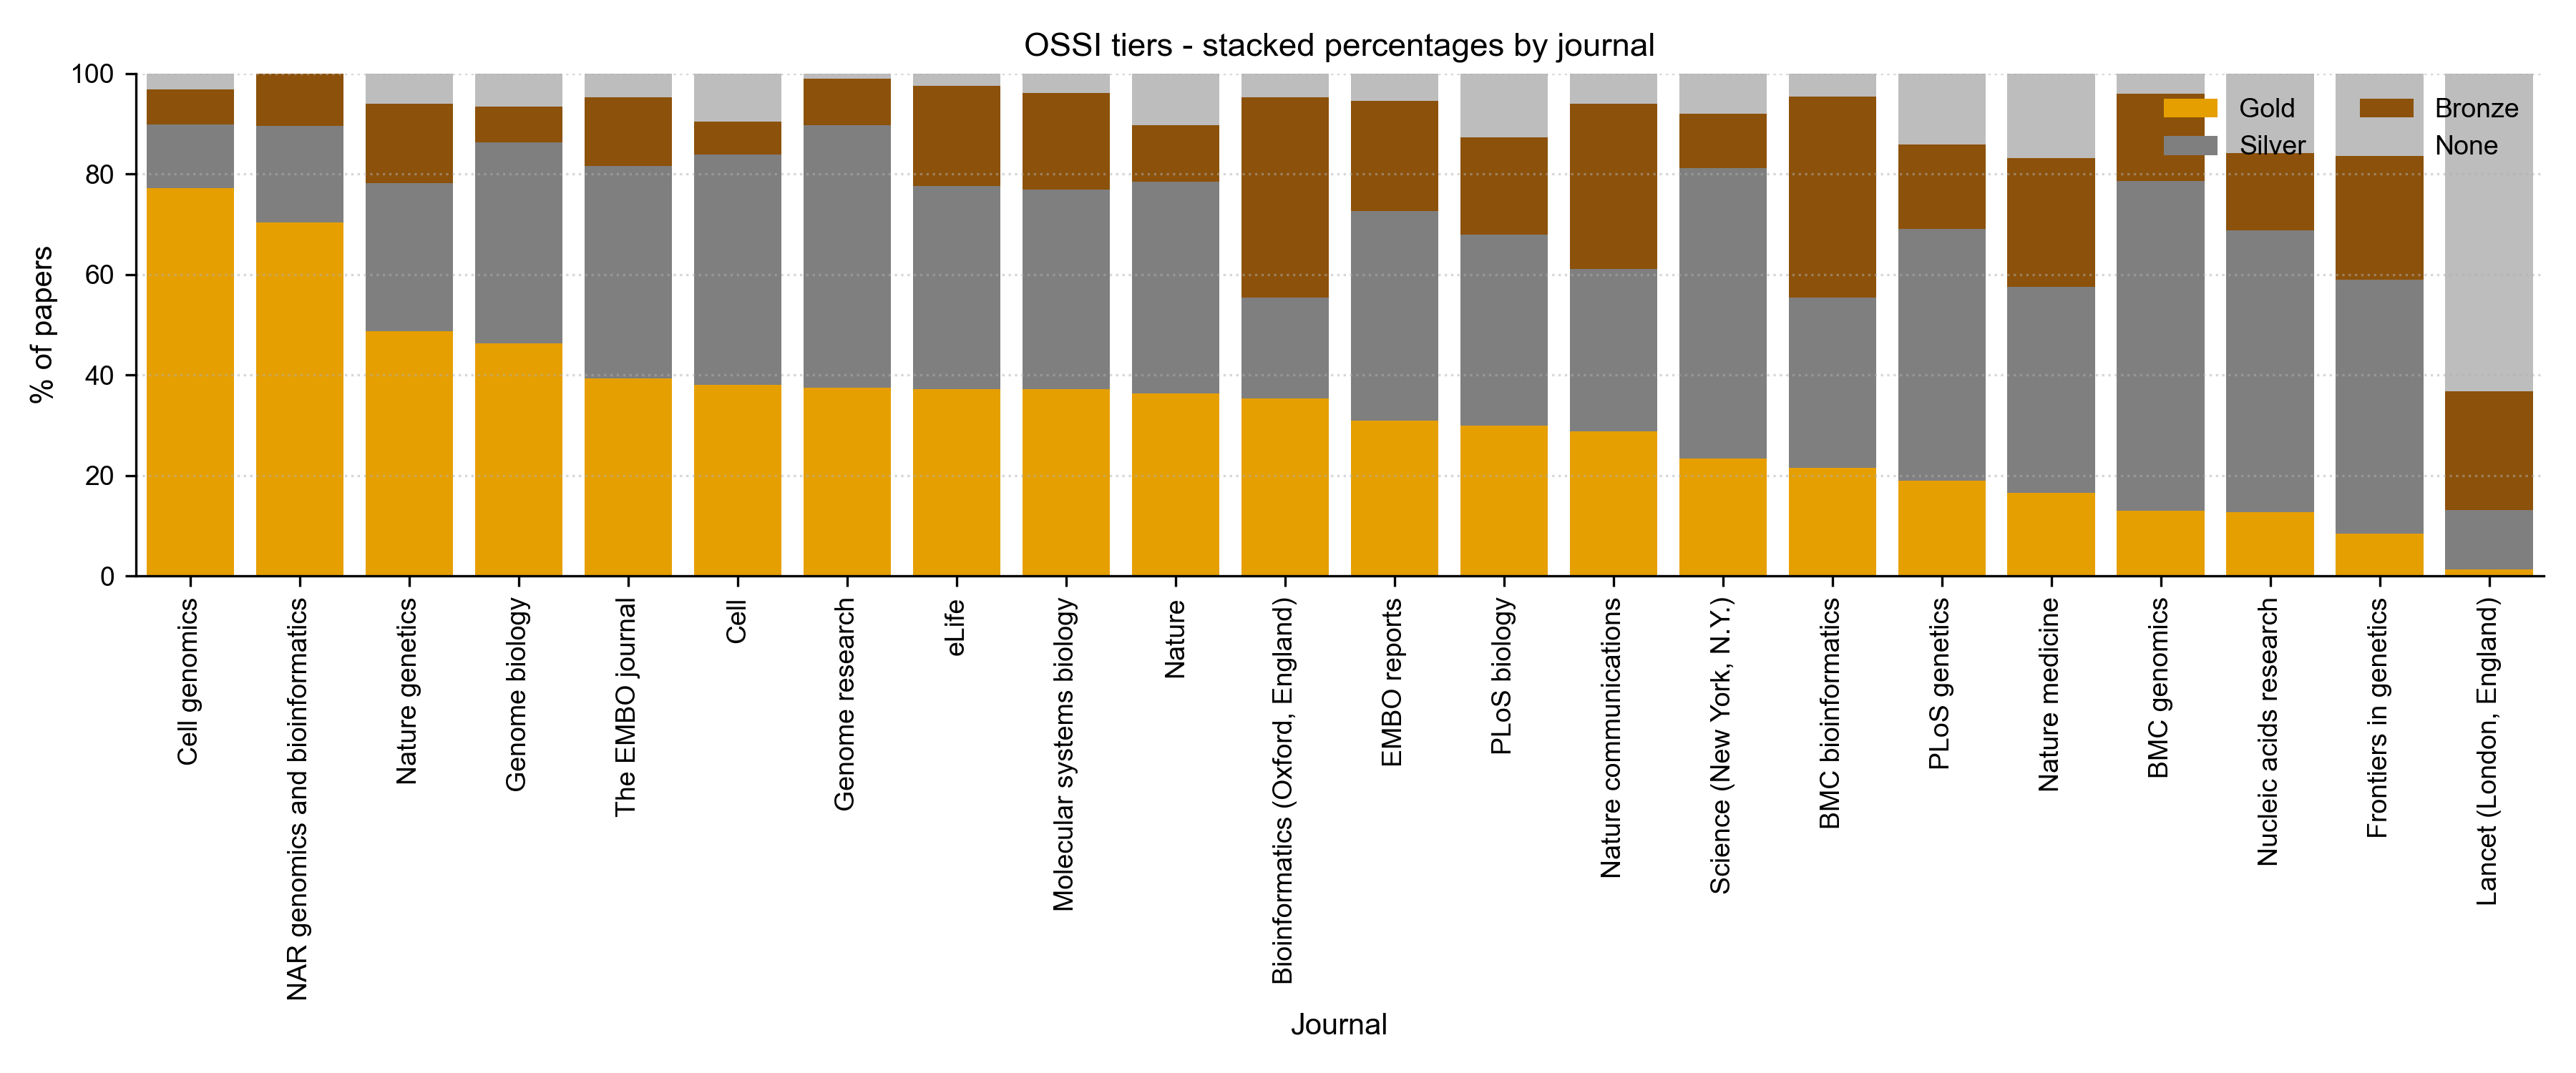

Source data for this figure (header and first rows):
journal	Gold	Silver	Bronze	None
Cell genomics	77.25	12.7	6.878	3.175
NAR genomics and bioinformatics	70.35	19.3	10.35	0.0
Nature genetics	48.73	29.45	15.83	5.989
Genome biology	46.31	40.07	7.088	6.524
The EMBO journal	39.27	42.31	13.68	4.75
Cell	38	45.9	6.557	9.538
Genome research	37.41	52.4	9.129	1.055
eLife	37.23	40.44	19.95	2.377
Molecular systems biology	37.17	39.81	19.14	3.883
Nature	36.31	42.13	11.26	10.3
Bioinformatics (Oxford, England)	35.3	20.15	39.83	4.719
EMBO reports	30.88	41.73	22.04	5.348
PLoS biology	29.9	38.1	19.37	12.63
Nature communications	28.79	32.35	32.83	6.038
Science (New York, N.Y.)	23.38	57.85	10.77	8.0
BMC bioinformatics	21.58	33.83	39.99	4.603
PLoS genetics	18.89	50.19	16.79	14.13
Nature medicine	16.58	41.0	25.58	16.83
BMC genomics	13.03	65.57	17.4	4
Nucleic acids research	12.72	56.08	15.43	15.78
Frontiers in genetics	8.475	50.51	24.57	16.45
Lancet (London, England)	1.27	11.85	23.6	63.28
